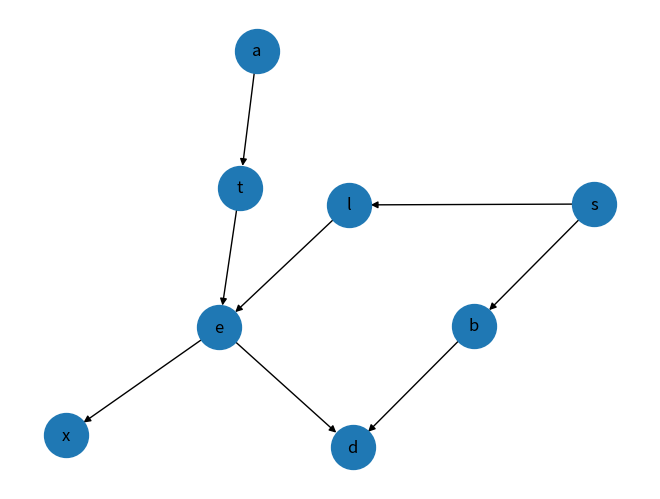

This chart was generated by the following Python code:
import numpy as np
import networkx as nx
import matplotlib.pyplot as plt

class variable():
    """
    Class holding data about variable
    """
    def __init__(self, name='', domain=[]):
        self.name = name
        self.domain = domain

    def __repr__(self):
        return "Name of variable: {}, list of possible outcomes: {}".format(self.name, self.domain)

class potential():
    def __init__(self, variables=np.array([]), table=np.array([])):
        self.variables = variables
        self.table = table

    def __repr__(self):
        return "<Potential object: Variables: {}, table: {}>".format(self.variables, self.table)

variables_amount = 8

#All variables
a, s, b, t, l, e, x, d = (i for i in range(variables_amount))
list_of_variables = [a, s, b, t, l, e, x, d] 

#String(List) of all variables for easier filling
string_variables_list = 'asbtlexd'

'''
States of variables, i decided we can divide all variables into negative
and positive state, it enables easier filling of initial table.
e.g. Smoker? Positive (Smokes), Lung Cancer? Negative(Not ill)
'''
negative, positive = (0, 1)

clinic_variables = [variable(
   letter, [negative, positive]
   ) for letter in string_variables_list]

#Check if variable Clinic_variables[var].name = "var", to assert valid assigning
for variable, variable_str in zip(list_of_variables, string_variables_list):
   assert(clinic_variables[variable].name == variable_str)
   assert(clinic_variables[variable].domain == [0, 1])

clinic_potentials = [potential()for i in range(variables_amount)]

clinic_potentials[a].variables=np.array([a])
clinic_potentials[s].variables=np.array([s])

table = np.zeros(2)
table[negative] = 0.99
table[positive] = np.round(1 - table[negative], 2)#rounding all subtractions because d variable after subtraction was 0.30000000000000004 so it's numpy float error 
clinic_potentials[a].table = table

table = np.zeros(2)
table[negative] = 0.5
table[positive] = np.round(1 - table[negative], 2)
clinic_potentials[s].table = table

clinic_potentials[t].variables = np.array([t, a])
table = np.zeros((2, 2))
table[positive, negative] = 0.01
table[positive, positive] = 0.05
clinic_potentials[t].table = table
clinic_potentials[t].table[negative][:] = np.round(1-clinic_potentials[t].table[positive], 2)

clinic_potentials[l].variables = np.array([l, s])
table = np.zeros((2, 2))
table[positive, negative] = 0.01
table[positive, positive] = 0.1
clinic_potentials[l].table = table
clinic_potentials[l].table[negative][:] = np.round(1-clinic_potentials[l].table[positive], 2)

clinic_potentials[b].variables = np.array([b, s])
table = np.zeros((2, 2))
table[positive, negative] = 0.3
table[positive, positive] = 0.6
clinic_potentials[b].table = table
clinic_potentials[b].table[negative][:] = np.round(1-clinic_potentials[b].table[positive], 2)


clinic_potentials[e].variables = np.array([e, t, l])
table = np.zeros((2, 2, 2))
table[positive, negative, negative] = 0
table[positive, positive, negative] = 1
table[positive, negative, positive] = 1
table[positive, positive, positive] = 1
clinic_potentials[e].table = table
clinic_potentials[e].table[negative][:][:] = np.round(1-clinic_potentials[e].table[positive][:], 2)


clinic_potentials[x].variables = np.array([x, e])
table = np.zeros((2, 2))
table[positive, negative] = 0.05
table[positive, positive] = 0.98
clinic_potentials[x].table = table
clinic_potentials[x].table[negative][:] = np.round(1-clinic_potentials[x].table[positive], 2)

clinic_potentials[d].variables = np.array([d, e, b])
table = np.zeros((2, 2, 2))
table[positive, negative, negative] = 0.1
table[positive, positive, negative] = 0.7
table[positive, negative, positive] = 0.8
table[positive, positive, positive] = 0.9
clinic_potentials[d].table = table
clinic_potentials[d].table[negative][:][:] = np.round(1-clinic_potentials[d].table[positive][:], 2)

nap = [0, 1]
t_joined_pot = potential(np.array([t, a]), None)
table = np.zeros((2, 2))
for i in nap:
    for j in nap:
        table[i, j] = clinic_potentials[t].table[i, j]\
            * clinic_potentials[a].table[j]
t_joined_pot.table = table

l_joined_pot = potential(np.array([l, s]), None)
table = np.zeros((2, 2))
for i in nap:
    for j in nap:
        table[i, j] = clinic_potentials[l].table[i, j]\
            * clinic_potentials[s].table[j]
l_joined_pot.table = table

b_joined_pot = potential(np.array([b, s]), None)
table = np.zeros((2, 2))
for i in nap:
    for j in nap:
        table[i, j] = clinic_potentials[b].table[i, j]\
            * clinic_potentials[s].table[j]
b_joined_pot.table = table

e_joined_pot = potential(np.array([e, l, t, s, a]))

table = np.zeros((2, 2, 2, 2, 2))
for i in nap:
    for j in nap:
        for k in nap:
            for m in nap:
                for n in nap:
                    table[i, j, k, m, n] = clinic_potentials[e].table[i, j, k]\
                    * clinic_potentials[l].table[j][m]\
                    * clinic_potentials[t].table[k][n]\
                    * clinic_potentials[s].table[m]\
                    * clinic_potentials[a].table[n]
e_joined_pot.table = table

x_joined_pot = potential(np.array([x, e, l, t, s, a]))
table = np.zeros((2, 2, 2, 2, 2, 2))
for i in nap:
    for j in nap:
        for k in nap:
            for m in nap:
                for n in nap:
                    for o in nap:
                        table[i, j, k, m, n, o] = clinic_potentials[x].table[i, j]\
                                                * clinic_potentials[e].table[j][k][m]\
                                                * clinic_potentials[l].table[k][n]\
                                                * clinic_potentials[t].table[m][o]\
                                                * clinic_potentials[s].table[n]\
                                                * clinic_potentials[a].table[o]
x_joined_pot.table = table

d_joined_pot = potential(np.array([d, e, b, l, t, s, a]))
table = np.zeros((2, 2, 2, 2, 2, 2, 2))
dtst = []
dtsf = []
ptsd = []
ptd = []
psd = []

plbs = []
pls = []
pbs = []

pasb = []
pab = []
pb = []

d_joined_pot = potential(np.array([d, e, l, t, s, a, b]))
table = np.zeros((2, 2, 2, 2, 2, 2, 2))
for i in nap:
    for j in nap:
        for k in nap:
            for m in nap:
                for n in nap:
                    for o in nap:
                        for p in nap:
                            table[i, j, k, m, n, o, p] = clinic_potentials[d].table[i, j, p]\
                                                * clinic_potentials[e].table[j][k][m]\
                                                * clinic_potentials[l].table[k][n]\
                                                * clinic_potentials[t].table[m][o]\
                                                * clinic_potentials[s].table[n]\
                                                * clinic_potentials[a].table[o]\
                                                * clinic_potentials[b].table[p][n]
                            if i==1 and n==1:
                                dtst.append(table[i, j, k, m, n, o, p])
                            if i==1 and n==0:
                                dtsf.append(table[i, j, k, m, n, o, p])
                            if i == 1 and m == 1:
                                ptd.append(table[i, j, k, m, n, o, p])
                            if i == 1 and n == 1:
                                psd.append(table[i, j, k, m, n, o, p])
                            if i == 1 and m == 1 and n == 1:
                                ptsd.append(table[i, j, k, m, n, o, p])
                            if k == 1 and p == 1 and n == 1:
                                plbs.append(table[i, j, k, m, n, o, p])
                            if k == 1 and n == 1:
                                pls.append(table[i, j, k, m, n, o, p])
                            if p == 1 and n == 1:
                                pbs.append(table[i, j, k, m, n, o, p])
                            if p == 1:
                                pb.append(table[i, j, k, m, n, o, p])
                            if o == 1 and n == 1 and p == 1:
                                pasb.append(table[i, j, k, m, n, o, p])
                            if o == 1 and p == 1:
                                pab.append(table[i, j, k, m, n, o, p])


d_joined_pot.table = table


try:
    assert(round(np.sum(ptsd)/np.sum(d_joined_pot.table[1]), 3) == (round((np.sum(psd)/np.sum(d_joined_pot.table[1])) * (np.sum(ptd)/np.sum(d_joined_pot.table[1])), 3)))
    print("s oraz t sa niezalezne gdy znamy d")
except:
    print("s oraz t nie sa niezalezne gdy znamy d")

try:
    assert(round(np.sum(plbs)/0.5, 3) == (round((np.sum(pls)/0.5)*(np.sum(pbs)/0.5), 3)))
    print("l oraz b sa niezalezne gdy znamy s")
except:
    print("l oraz b nie sa niezalezne gdy znamy s")

try:
    assert(round(np.sum(pasb)/np.sum(pb), 3) == (round((np.sum(pab)/np.sum(pb))*(np.sum(pbs)/np.sum(pb)), 3)))
    print("a oraz s sa niezalezne gdy znamy b")
except:
    print("a oraz s nie sa niezalezne gdy znamy b")

print("Prawdopodobienstwo d=1: {:6f}, d=0: {:6f}".format(
    np.sum(d_joined_pot.table[1]), 
    np.sum(d_joined_pot.table[0]))
    )
print("Prawdopodobienstwo d=1|s=1: {:6f}, d=1|s=0: {:6f}".format(
    np.sum(dtst)/clinic_potentials[s].table[1], 
    np.sum(dtsf)/clinic_potentials[s].table[1])
    )
print("Prawdopodobienstwo d=0|s=1: {:6f}, d=0|s=0: {:6f}".format(
    1-(np.sum(dtst)/clinic_potentials[s].table[1]), 
    1-(np.sum(dtsf)/clinic_potentials[s].table[1]))
    )

g = nx.DiGraph()
g.add_node('a')
g.add_node('s')
g.add_node('t')
g.add_node('l')
g.add_node('b')
g.add_node('e')
g.add_node('x')
g.add_node('d')
g.add_edge('s', 'b')
g.add_edge('s', 'l')
g.add_edge('a', 't')
g.add_edge('t', 'e')
g.add_edge('l', 'e')
g.add_edge('e', 'x')
g.add_edge('e', 'd')
g.add_edge('b', 'd')

nx.draw(g, pos=nx.kamada_kawai_layout(g), with_labels=True, node_size = 1000)
plt.show()
